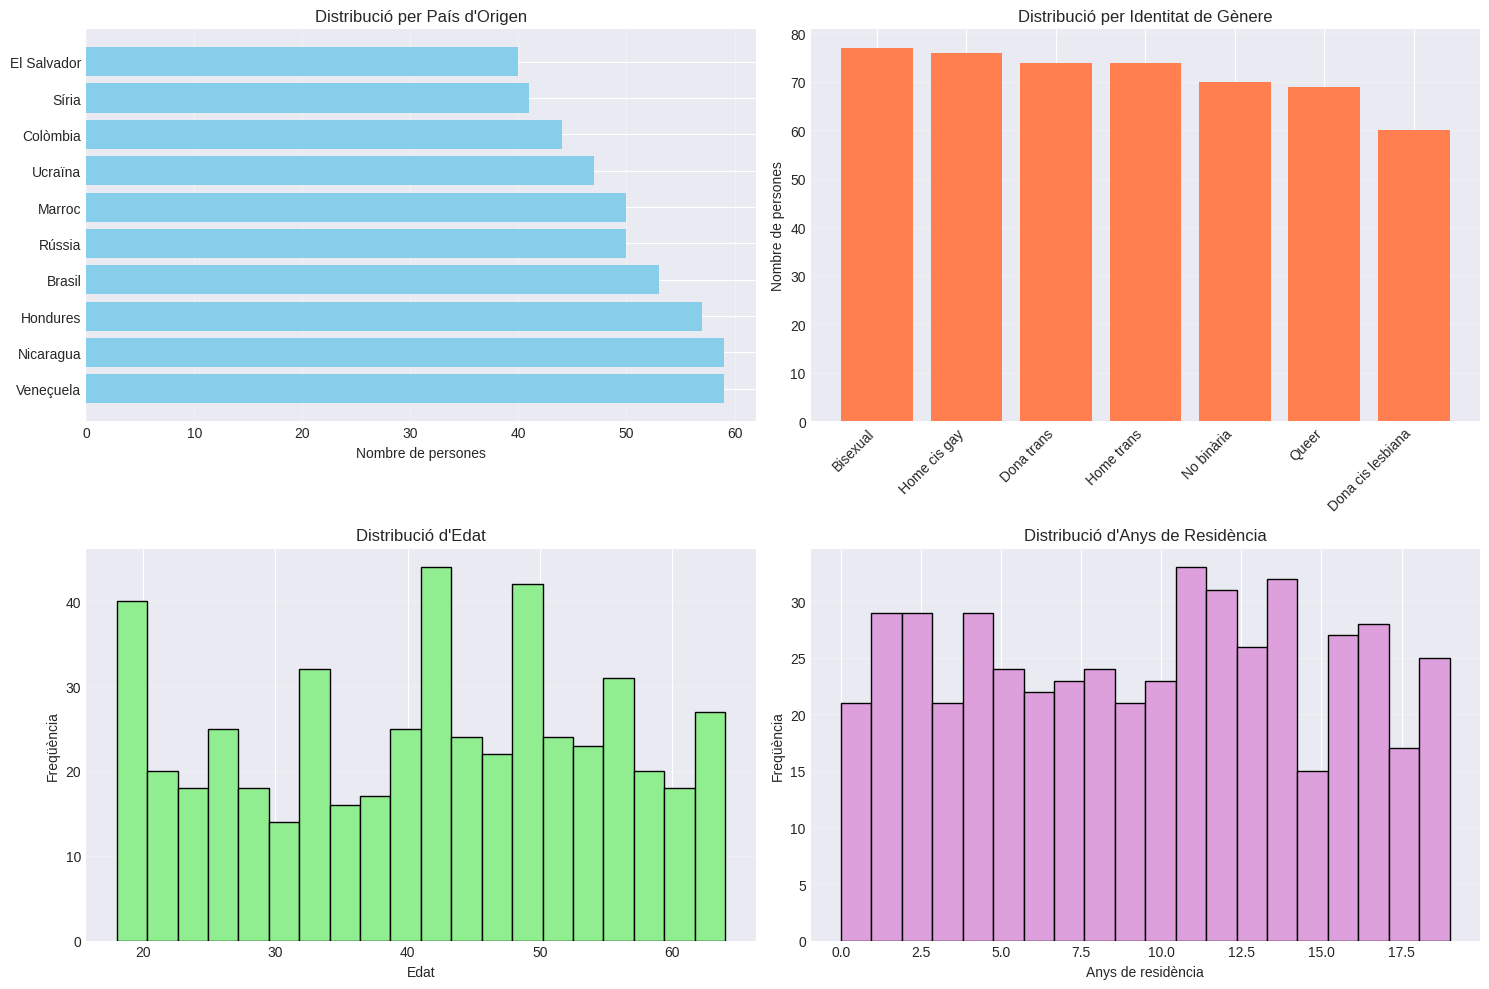

Python code for this plot: (Note: this script raises an exception after producing the figure.)
import pandas as pd
import numpy as np
import matplotlib.pyplot as plt
import seaborn as sns
from datetime import datetime
import warnings

# Configuració
warnings.filterwarnings('ignore')
plt.style.use('seaborn-v0_8-darkgrid')
sns.set_palette('husl')
%matplotlib inline

# Configurar visualitzacions
plt.rcParams['figure.figsize'] = (12, 6)
plt.rcParams['font.size'] = 10

print('Biblioteques importades correctament')

# Generar dades sintètiques per a l'anàlisi
np.random.seed(42)

n_registres = 500

# Crear dataset sintètic
data = {
    'id': range(1, n_registres + 1),
    'edat': np.random.randint(18, 65, n_registres),
    'pais_origen': np.random.choice(['Veneçuela', 'Colòmbia', 'Hondures', 'El Salvador', 'Nicaragua', 
                                      'Marroc', 'Síria', 'Ucraïna', 'Rússia', 'Brasil'], n_registres),
    'identitat_genere': np.random.choice(['Home trans', 'Dona trans', 'Home cis gay', 'Dona cis lesbiana', 
                                           'No binària', 'Queer', 'Bisexual'], n_registres),
    'anys_residencia': np.random.randint(0, 20, n_registres),
    'situacio_legal': np.random.choice(['Resident legal', 'En procés', 'Sense papers', 'Refugiat'], 
                                        n_registres, p=[0.3, 0.25, 0.2, 0.25]),
    'discriminacio_laboral': np.random.choice(['Sí', 'No', 'Prefereixes no dir'], 
                                               n_registres, p=[0.45, 0.40, 0.15]),
    'acces_sanitat': np.random.choice(['Fàcil', 'Difícil', 'Molt difícil', 'Impossible'], 
                                       n_registres, p=[0.25, 0.35, 0.25, 0.15]),
    'suport_social': np.random.randint(1, 11, n_registres),  # Escala 1-10
    'violencia_experimentada': np.random.choice(['Sí', 'No', 'Prefereixes no dir'], 
                                                 n_registres, p=[0.40, 0.45, 0.15]),
    'habitatge_estable': np.random.choice(['Sí', 'No'], n_registres, p=[0.60, 0.40]),
    'nivell_educatiu': np.random.choice(['Primària', 'Secundària', 'Universitari', 'Postgrau'], 
                                         n_registres, p=[0.15, 0.35, 0.35, 0.15])
}

df = pd.DataFrame(data)

print(f'Dades carregades: {len(df)} registres')
print(f'Columnes: {list(df.columns)}')
df.head(10)

# Informació general del dataset
print('=== INFORMACIÓ GENERAL ===')
print(df.info())
print('\n=== ESTADÍSTIQUES DESCRIPTIVES ===')
print(df.describe())
print('\n=== VALORS NULS ===')
print(df.isnull().sum())

# Distribució per país d'origen
fig, axes = plt.subplots(2, 2, figsize=(15, 10))

# Gràfic 1: País d'origen
pais_counts = df['pais_origen'].value_counts()
axes[0, 0].barh(pais_counts.index, pais_counts.values, color='skyblue')
axes[0, 0].set_xlabel('Nombre de persones')
axes[0, 0].set_title('Distribució per País d\'Origen')
axes[0, 0].grid(axis='x', alpha=0.3)

# Gràfic 2: Identitat de gènere
identitat_counts = df['identitat_genere'].value_counts()
axes[0, 1].bar(range(len(identitat_counts)), identitat_counts.values, color='coral')
axes[0, 1].set_xticks(range(len(identitat_counts)))
axes[0, 1].set_xticklabels(identitat_counts.index, rotation=45, ha='right')
axes[0, 1].set_ylabel('Nombre de persones')
axes[0, 1].set_title('Distribució per Identitat de Gènere')
axes[0, 1].grid(axis='y', alpha=0.3)

# Gràfic 3: Distribució d'edat
axes[1, 0].hist(df['edat'], bins=20, color='lightgreen', edgecolor='black')
axes[1, 0].set_xlabel('Edat')
axes[1, 0].set_ylabel('Freqüència')
axes[1, 0].set_title('Distribució d\'Edat')
axes[1, 0].grid(axis='y', alpha=0.3)

# Gràfic 4: Anys de residència
axes[1, 1].hist(df['anys_residencia'], bins=20, color='plum', edgecolor='black')
axes[1, 1].set_xlabel('Anys de residència')
axes[1, 1].set_ylabel('Freqüència')
axes[1, 1].set_title('Distribució d\'Anys de Residència')
axes[1, 1].grid(axis='y', alpha=0.3)

plt.tight_layout()
plt.savefig('data/demografics.png', dpi=300, bbox_inches='tight')
plt.show()

print('Gràfics demogràfics generats correctament')

# Anàlisi de situació legal i accés a serveis
fig, axes = plt.subplots(2, 2, figsize=(15, 10))

# Gràfic 1: Situació legal
situacio_counts = df['situacio_legal'].value_counts()
colors_situacio = ['#2ecc71', '#f39c12', '#e74c3c', '#3498db']
axes[0, 0].pie(situacio_counts.values, labels=situacio_counts.index, autopct='%1.1f%%', 
               colors=colors_situacio, startangle=90)
axes[0, 0].set_title('Situació Legal')

# Gràfic 2: Accés a sanitat
sanitat_counts = df['acces_sanitat'].value_counts()
axes[0, 1].barh(sanitat_counts.index, sanitat_counts.values, color='lightcoral')
axes[0, 1].set_xlabel('Nombre de persones')
axes[0, 1].set_title('Accés a Sanitat')
axes[0, 1].grid(axis='x', alpha=0.3)

# Gràfic 3: Discriminació laboral
discrim_counts = df['discriminacio_laboral'].value_counts()
axes[1, 0].bar(discrim_counts.index, discrim_counts.values, color=['#e74c3c', '#2ecc71', '#95a5a6'])
axes[1, 0].set_ylabel('Nombre de persones')
axes[1, 0].set_title('Discriminació Laboral')
axes[1, 0].grid(axis='y', alpha=0.3)

# Gràfic 4: Habitatge estable
habitatge_counts = df['habitatge_estable'].value_counts()
axes[1, 1].pie(habitatge_counts.values, labels=habitatge_counts.index, autopct='%1.1f%%',
               colors=['#2ecc71', '#e74c3c'], startangle=90)
axes[1, 1].set_title('Habitatge Estable')

plt.tight_layout()
plt.savefig('data/drets_acces.png', dpi=300, bbox_inches='tight')
plt.show()

print('Gràfics de drets i accés generats correctament')

fig, axes = plt.subplots(1, 2, figsize=(15, 5))

# Gràfic 1: Violència experimentada
violencia_counts = df['violencia_experimentada'].value_counts()
axes[0].pie(violencia_counts.values, labels=violencia_counts.index, autopct='%1.1f%%',
            colors=['#e74c3c', '#2ecc71', '#95a5a6'], startangle=90)
axes[0].set_title('Violència Experimentada')

# Gràfic 2: Distribució del suport social
axes[1].hist(df['suport_social'], bins=10, color='steelblue', edgecolor='black')
axes[1].set_xlabel('Nivell de suport social (1-10)')
axes[1].set_ylabel('Freqüència')
axes[1].set_title('Distribució del Suport Social')
axes[1].axvline(df['suport_social'].mean(), color='red', linestyle='--', label=f'Mitjana: {df["suport_social"].mean():.2f}')
axes[1].legend()
axes[1].grid(axis='y', alpha=0.3)

plt.tight_layout()
plt.savefig('data/violencia_suport.png', dpi=300, bbox_inches='tight')
plt.show()

print('Gràfics de violència i suport social generats correctament')

# Crear variables numèriques per a l'anàlisi de correlació
df_numeric = df.copy()

# Convertir variables categòriques a numèriques
df_numeric['discriminacio_laboral_num'] = df_numeric['discriminacio_laboral'].map({'Sí': 1, 'No': 0, 'Prefereixes no dir': 0.5})
df_numeric['violencia_num'] = df_numeric['violencia_experimentada'].map({'Sí': 1, 'No': 0, 'Prefereixes no dir': 0.5})
df_numeric['habitatge_num'] = df_numeric['habitatge_estable'].map({'Sí': 1, 'No': 0})
df_numeric['acces_sanitat_num'] = df_numeric['acces_sanitat'].map({'Fàcil': 3, 'Difícil': 2, 'Molt difícil': 1, 'Impossible': 0})

# Seleccionar columnes per a correlació
cols_correlacio = ['edat', 'anys_residencia', 'suport_social', 'discriminacio_laboral_num', 
                   'violencia_num', 'habitatge_num', 'acces_sanitat_num']

correlation_matrix = df_numeric[cols_correlacio].corr()

# Visualitzar matriu de correlació
plt.figure(figsize=(10, 8))
sns.heatmap(correlation_matrix, annot=True, cmap='coolwarm', center=0, 
            square=True, linewidths=1, cbar_kws={"shrink": 0.8})
plt.title('Matriu de Correlació entre Variables', fontsize=14, fontweight='bold')
plt.tight_layout()
plt.savefig('data/correlacions.png', dpi=300, bbox_inches='tight')
plt.show()

print('Matriu de correlació generada correctament')

# Analitzar com la situació legal afecta altres aspectes
fig, axes = plt.subplots(2, 2, figsize=(15, 10))

# Gràfic 1: Situació legal vs Discriminació laboral
pd.crosstab(df['situacio_legal'], df['discriminacio_laboral'], normalize='index').plot(
    kind='bar', ax=axes[0, 0], color=['#e74c3c', '#2ecc71', '#95a5a6'])
axes[0, 0].set_title('Situació Legal vs Discriminació Laboral')
axes[0, 0].set_xlabel('Situació Legal')
axes[0, 0].set_ylabel('Proporció')
axes[0, 0].legend(title='Discriminació Laboral')
axes[0, 0].tick_params(axis='x', rotation=45)

# Gràfic 2: Situació legal vs Accés a sanitat
pd.crosstab(df['situacio_legal'], df['acces_sanitat'], normalize='index').plot(
    kind='bar', ax=axes[0, 1], stacked=True)
axes[0, 1].set_title('Situació Legal vs Accés a Sanitat')
axes[0, 1].set_xlabel('Situació Legal')
axes[0, 1].set_ylabel('Proporció')
axes[0, 1].legend(title='Accés a Sanitat', bbox_to_anchor=(1.05, 1))
axes[0, 1].tick_params(axis='x', rotation=45)

# Gràfic 3: Situació legal vs Suport social (boxplot)
df.boxplot(column='suport_social', by='situacio_legal', ax=axes[1, 0])
axes[1, 0].set_title('Situació Legal vs Suport Social')
axes[1, 0].set_xlabel('Situació Legal')
axes[1, 0].set_ylabel('Nivell de Suport Social (1-10)')
axes[1, 0].tick_params(axis='x', rotation=45)
plt.suptitle('')  # Eliminar títol per defecte de boxplot

# Gràfic 4: Situació legal vs Habitatge estable
pd.crosstab(df['situacio_legal'], df['habitatge_estable'], normalize='index').plot(
    kind='bar', ax=axes[1, 1], color=['#2ecc71', '#e74c3c'])
axes[1, 1].set_title('Situació Legal vs Habitatge Estable')
axes[1, 1].set_xlabel('Situació Legal')
axes[1, 1].set_ylabel('Proporció')
axes[1, 1].legend(title='Habitatge Estable')
axes[1, 1].tick_params(axis='x', rotation=45)

plt.tight_layout()
plt.savefig('data/situacio_legal_analisi.png', dpi=300, bbox_inches='tight')
plt.show()

print('Anàlisi creuada generada correctament')

print('=' * 80)
print('RESUM ESTADÍSTIC: DRETS DE LES PERSONES MIGRADES LGTBIQ+')
print('=' * 80)
print()

print('1. DADES DEMOGRÀFIQUES')
print(f'   - Total de participants: {len(df)}')
print(f'   - Edat mitjana: {df["edat"].mean():.1f} anys')
print(f'   - Anys mitjans de residència: {df["anys_residencia"].mean():.1f} anys')
print()

print('2. SITUACIÓ LEGAL')
for situacio, count in df['situacio_legal'].value_counts().items():
    pct = (count / len(df)) * 100
    print(f'   - {situacio}: {count} ({pct:.1f}%)')
print()

print('3. DISCRIMINACIÓ I VIOLÈNCIA')
discrim_si = (df['discriminacio_laboral'] == 'Sí').sum()
violencia_si = (df['violencia_experimentada'] == 'Sí').sum()
print(f'   - Persones amb discriminació laboral: {discrim_si} ({(discrim_si/len(df)*100):.1f}%)')
print(f'   - Persones amb violència experimentada: {violencia_si} ({(violencia_si/len(df)*100):.1f}%)')
print()

print('4. ACCÉS A SERVEIS')
sanitat_facil = (df['acces_sanitat'] == 'Fàcil').sum()
habitatge_si = (df['habitatge_estable'] == 'Sí').sum()
print(f'   - Accés fàcil a sanitat: {sanitat_facil} ({(sanitat_facil/len(df)*100):.1f}%)')
print(f'   - Habitatge estable: {habitatge_si} ({(habitatge_si/len(df)*100):.1f}%)')
print()

print('5. SUPORT SOCIAL')
print(f'   - Mitjana de suport social: {df["suport_social"].mean():.2f}/10')
print(f'   - Desviació estàndard: {df["suport_social"].std():.2f}')
print()

print('6. PRINCIPALS TROBALLES')
print('   - Les persones migrades LGTBIQ+ enfronten múltiples barreres')
print('   - La situació legal té un impacte significatiu en l\'accés a drets')
print('   - Hi ha una necessitat clara de suport integral i polítiques inclusives')
print('   - La discriminació laboral i la violència són problemàtiques prevalents')
print('=' * 80)

# Guardar el dataset processat
df.to_csv('data/dades_processades.csv', index=False, encoding='utf-8')
print('Dataset processat guardat a: data/dades_processades.csv')

# Crear un resum estadístic
resum = {
    'Total registres': len(df),
    'Edat mitjana': df['edat'].mean(),
    'Anys residència mitjana': df['anys_residencia'].mean(),
    'Suport social mitjà': df['suport_social'].mean(),
    'Percentatge discriminació laboral': (df['discriminacio_laboral'] == 'Sí').sum() / len(df) * 100,
    'Percentatge violència': (df['violencia_experimentada'] == 'Sí').sum() / len(df) * 100,
    'Percentatge habitatge estable': (df['habitatge_estable'] == 'Sí').sum() / len(df) * 100
}

resum_df = pd.DataFrame([resum])
resum_df.to_csv('data/resum_estadistic.csv', index=False, encoding='utf-8')
print('Resum estadístic guardat a: data/resum_estadistic.csv')

print('\nAnàlisi completada!')